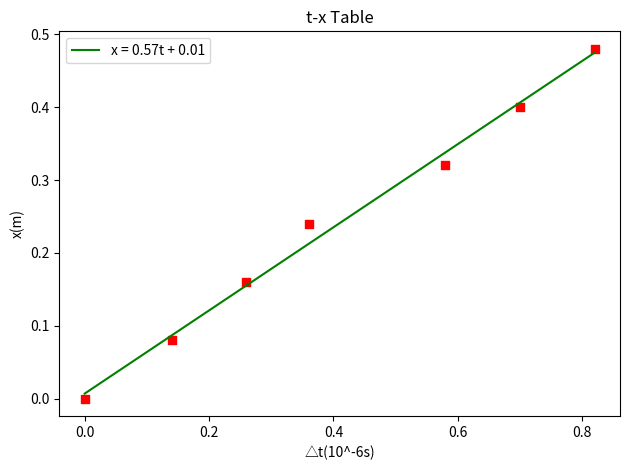

The script that saved this image:
#!/usr/bin/python3
import matplotlib as mlt
import matplotlib.pyplot as plt
import numpy as np

fig = plt.figure()
t = [0, 0.14, 0.26, 0.36, 0.58, 0.70, 0.82]
x = [i / 100 for i in range(0, 56, 8)] 
ax = fig.add_subplot(111)
ax.set(title = 't-x Table', xlabel = '△t(10^-6s)', ylabel = 'x(m)')
ax.scatter(t, x, marker = 's', color = 'red')
coefficient = np.polyfit(t, x, 1)
equivlent = "x = {:.2f}t + {:.2f}".format(coefficient[0], coefficient[1])
f = np.poly1d(coefficient, r = False)
rr = f(t)
ax.plot(t, rr, color = 'green', label = equivlent)
plt.legend()
plt.tight_layout()
plt.show()
#plt.savefig("graph.png")
#plt.savefig("/mnt/c/Users/<user>/Desktop/graph.png")
